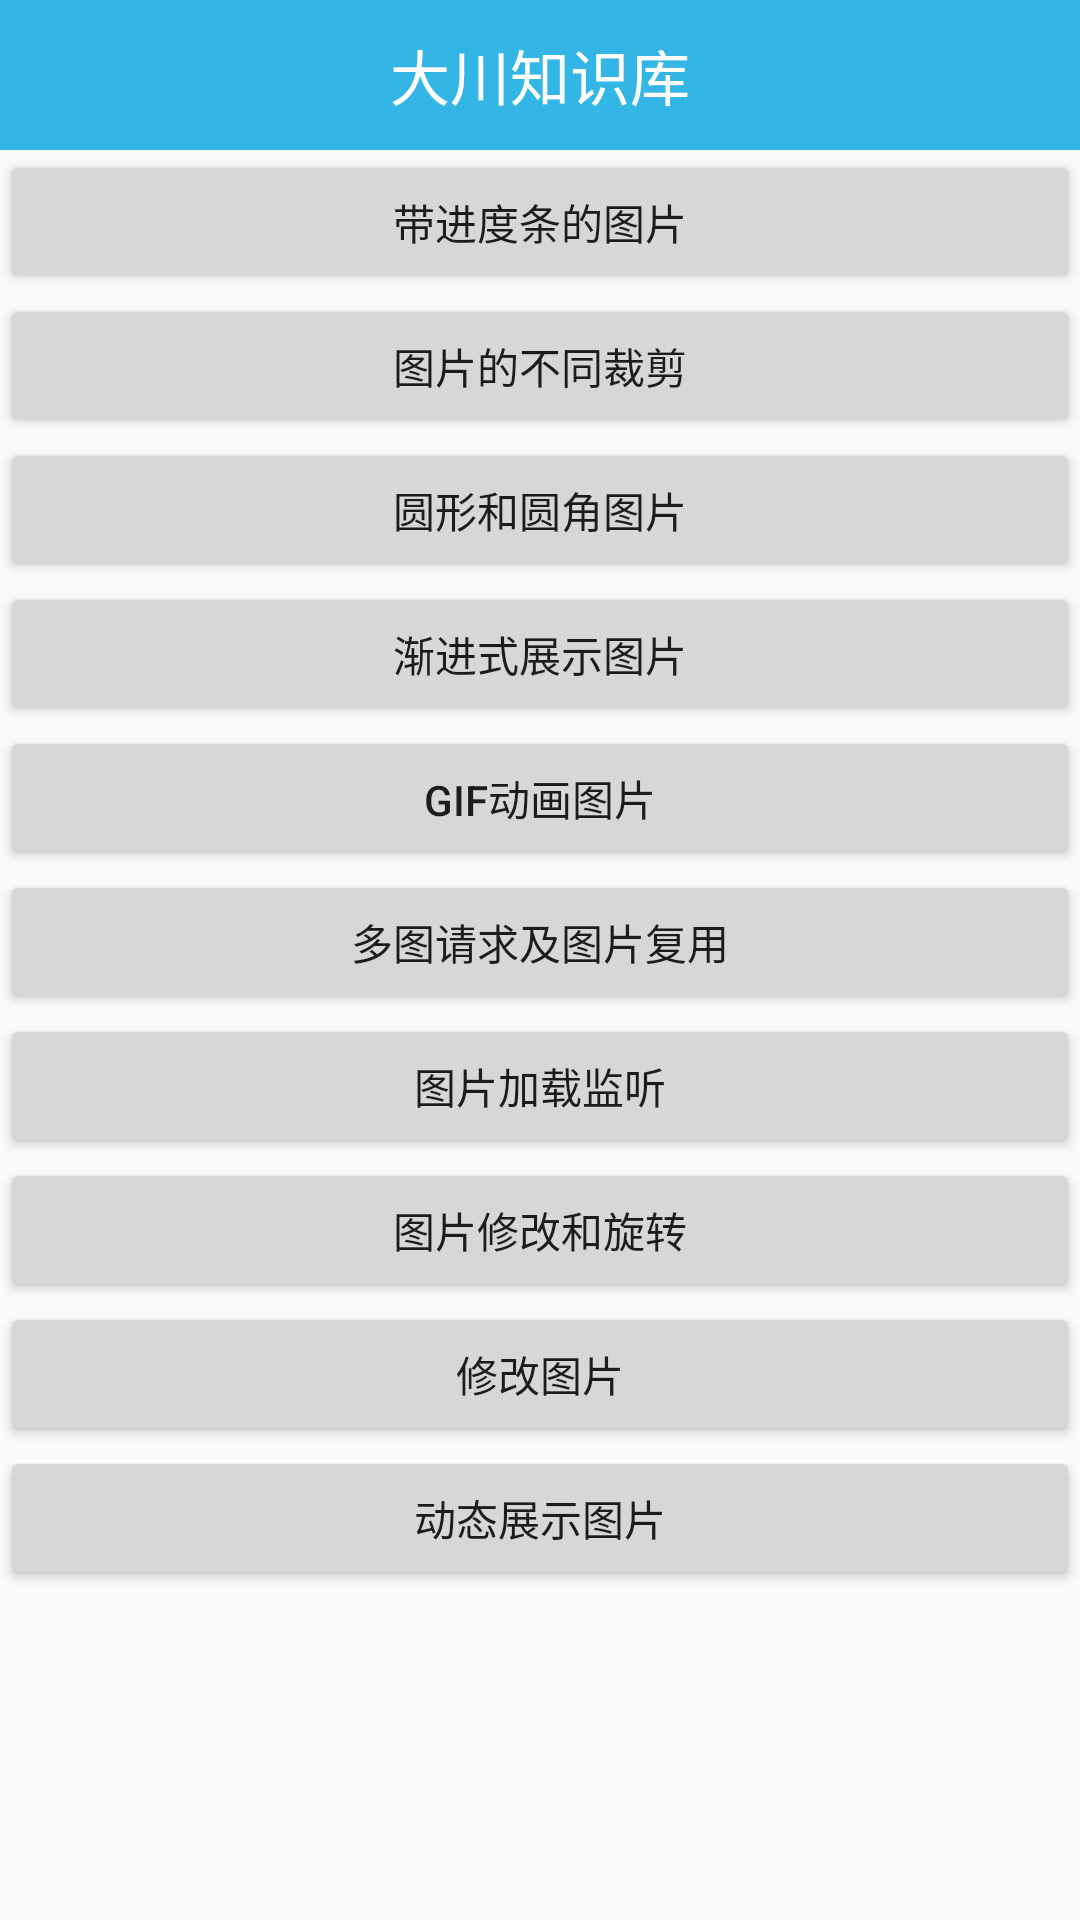

Android layout source for this screen:
<!-- AndroidManifest.xml: application theme AppTheme -->
<!-- res/layout/activity_fresco.xml -->
<?xml version="1.0" encoding="utf-8"?>
<RelativeLayout xmlns:android="http://schemas.android.com/apk/res/android"
    xmlns:tools="http://schemas.android.com/tools"
    android:id="@+id/activity_fresco"
    android:layout_width="match_parent"
    android:layout_height="match_parent"
    tools:context="com.growing.wdc.sgg_test.activity.fresco.FrescoActivity">

    <ScrollView
        android:layout_width="match_parent"
        android:layout_height="match_parent">

        <LinearLayout
            android:layout_width="match_parent"
            android:layout_height="match_parent"
            android:orientation="vertical">

            <include layout="@layout/thitlebar" />

            <Button
                android:id="@+id/btn_progress"
                android:layout_width="match_parent"
                android:layout_height="wrap_content"
                android:text="带进度条的图片" />

            <Button
                android:id="@+id/btn_cut"
                android:layout_width="match_parent"
                android:layout_height="wrap_content"
                android:text="图片的不同裁剪" />

            <Button
                android:id="@+id/btn_corner"
                android:layout_width="match_parent"
                android:layout_height="wrap_content"
                android:text="圆形和圆角图片" />

            <Button
                android:id="@+id/btn_jj"
                android:layout_width="match_parent"
                android:layout_height="wrap_content"
                android:text="渐进式展示图片" />

            <Button
                android:id="@+id/btn_gif"
                android:layout_width="match_parent"
                android:layout_height="wrap_content"
                android:text="GIF动画图片" />

            <Button
                android:id="@+id/btn_reuse"
                android:layout_width="match_parent"
                android:layout_height="wrap_content"
                android:text="多图请求及图片复用" />

            <Button
                android:id="@+id/btn_listener"
                android:layout_width="match_parent"
                android:layout_height="wrap_content"
                android:text="图片加载监听" />

            <Button
                android:id="@+id/btn_rote"
                android:layout_width="match_parent"
                android:layout_height="wrap_content"
                android:text="图片修改和旋转" />

            <Button
                android:id="@+id/btn_edit"
                android:layout_width="match_parent"
                android:layout_height="wrap_content"
                android:text="修改图片" />

            <Button
                android:id="@+id/btn_show"
                android:layout_width="match_parent"
                android:layout_height="wrap_content"
                android:text="动态展示图片" />

        </LinearLayout>

    </ScrollView>

</RelativeLayout>
<!-- res/layout/thitlebar.xml (included above) -->
<?xml version="1.0" encoding="utf-8"?>
<LinearLayout xmlns:android="http://schemas.android.com/apk/res/android"
    android:layout_width="match_parent"
    android:layout_height="50dp"
    android:background="@android:color/holo_blue_light"
    android:gravity="center"
    android:orientation="horizontal">

    <TextView
        android:layout_width="wrap_content"
        android:layout_height="wrap_content"
        android:text="大川知识库"
        android:textColor="@android:color/white"
        android:textSize="20sp" />

</LinearLayout>
<!-- resources referenced by this layout -->
<resources>
  <style name="AppTheme" parent="Theme.AppCompat.Light.DarkActionBar">
          
          <item name="colorPrimary">@color/colorPrimary</item>
          <item name="colorPrimaryDark">@color/colorPrimaryDark</item>
          <item name="colorAccent">@color/colorAccent</item>
      </style>
  <!-- not gathered from this repository: default colours our renderer supplied (Android Studio template values) -->
  <color name="colorPrimary">#FF6200EE</color>
  <color name="colorPrimaryDark">#FF3700B3</color>
  <color name="colorAccent">#FF03DAC5</color>
</resources>
